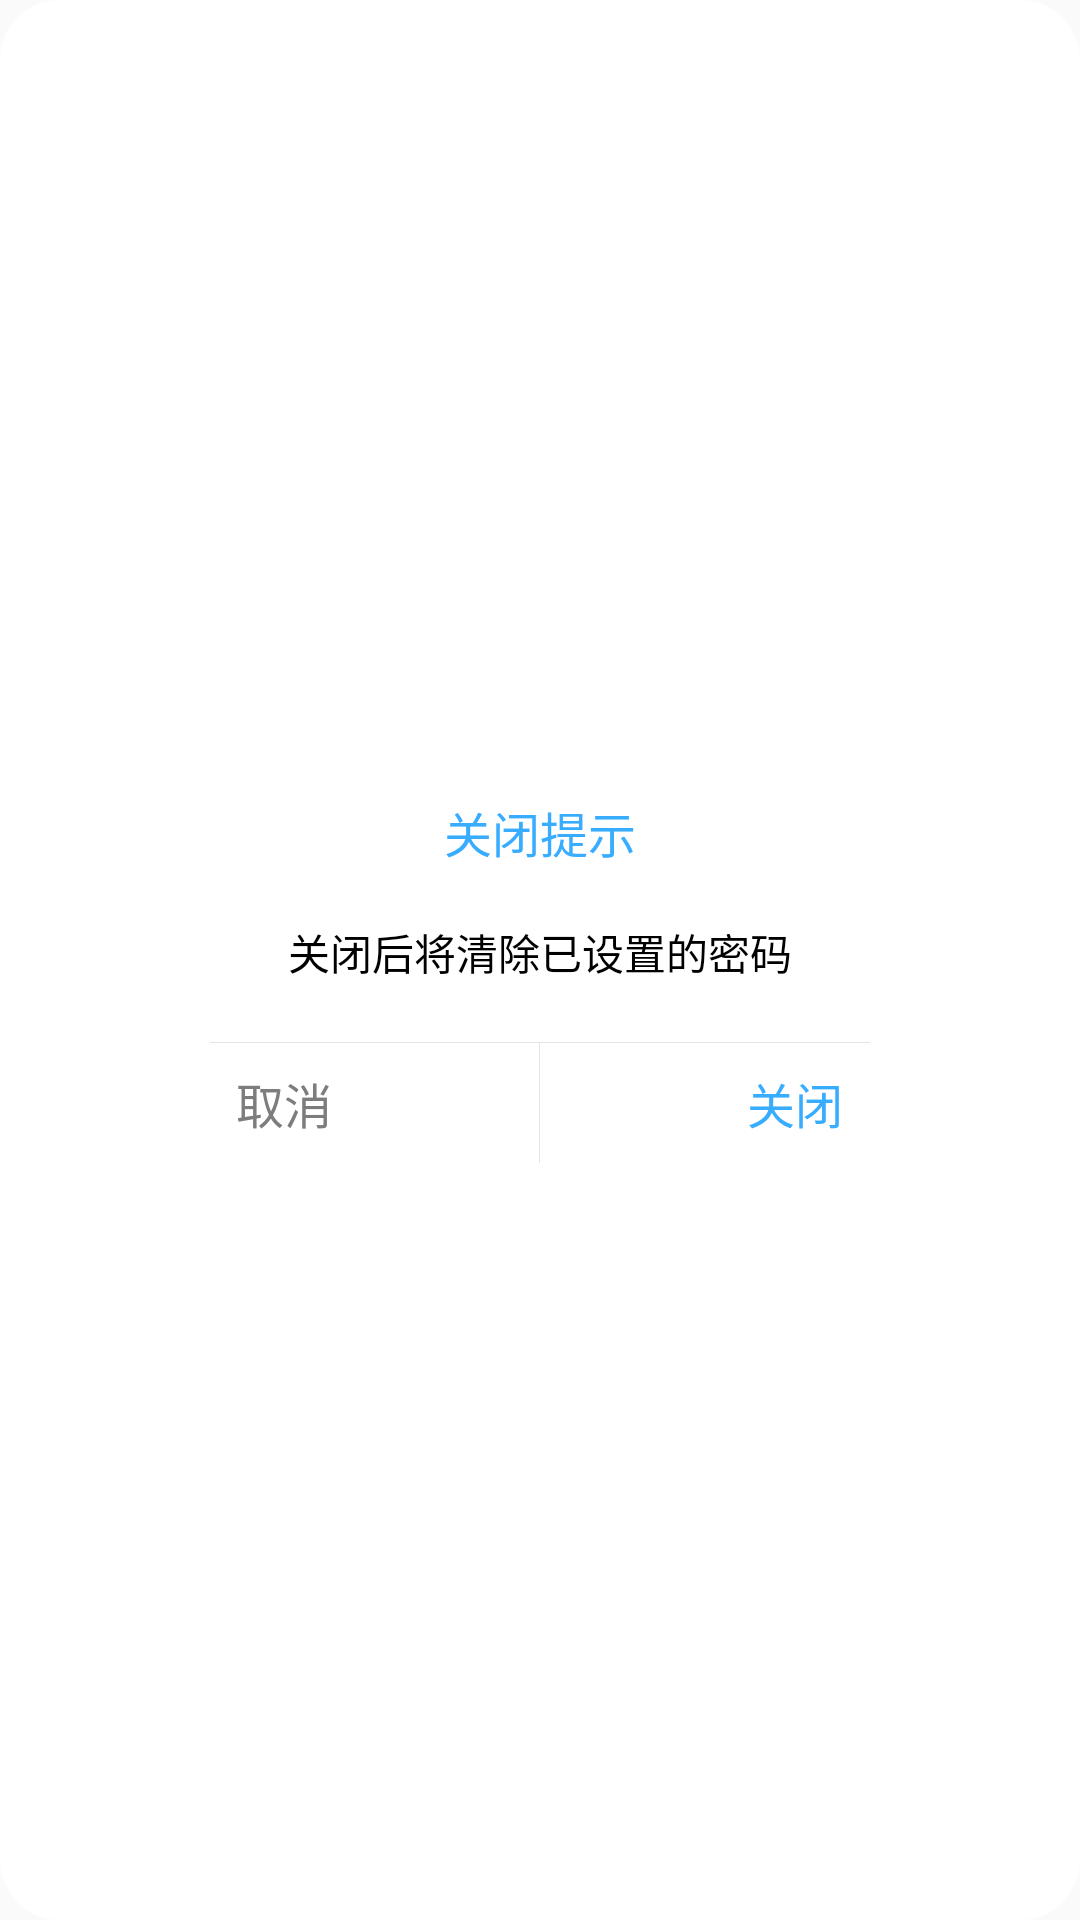

The Android layout XML behind this screen, and the referenced resources:
<!-- AndroidManifest.xml: application theme Theme.记事本 -->
<!-- res/layout/dialog_cancel.xml -->
<?xml version="1.0" encoding="utf-8"?>
<LinearLayout xmlns:android="http://schemas.android.com/apk/res/android"
    android:layout_width="260dp"
    android:layout_height="wrap_content"
    android:layout_margin="10dp"
    android:orientation="vertical"
    android:gravity="center"
    android:background="@drawable/dialog_more_bg">

    <TextView
        android:id="@+id/dialog_cancel_tv_title"
        android:layout_width="160dp"
        android:layout_height="50dp"
        android:gravity="center"
        android:text="关闭提示"
        android:textColor="#38ADFF"
        android:textSize="16sp" />

    <TextView
        android:id="@+id/dialog_cancel_tv_pass"
        android:layout_width="match_parent"
        android:layout_height="30dp"
        android:background="@null"
        android:gravity="center"
        android:text="关闭后将清除已设置的密码"
        android:textColor="@color/black" />

    <View
        android:layout_width="220dp"
        android:layout_height="1px"
        android:layout_marginTop="15dp"
        android:layout_gravity="center_horizontal"
        android:background="#E4E4E4" />

    <LinearLayout
        android:layout_width="match_parent"
        android:layout_height="40dp"
        android:orientation="horizontal">

        <Button
            android:id="@+id/dialog_cancel_btn_cancel"
            android:layout_width="0dp"
            android:layout_height="match_parent"
            android:layout_marginStart="10dp"
            android:layout_weight="1"
            android:background="@null"
            android:gravity="center"
            android:singleLine="true"
            android:textColor="#7D7D7D"
            android:textSize="16sp"
            android:text="取消"/>

        <View
            android:layout_width="1px"
            android:layout_height="match_parent"
            android:layout_gravity="center"
            android:background="#E4E4E4" />

        <Button
            android:id="@+id/dialog_cancel_btn_confirm"
            android:layout_width="0dp"
            android:layout_height="match_parent"
            android:layout_marginEnd="10dp"
            android:layout_weight="1"
            android:background="@null"
            android:gravity="center"
            android:textColor="#38ADFF"
            android:textSize="16sp"
            android:text="关闭" />

    </LinearLayout>

</LinearLayout>
<!-- resources referenced by this layout -->
<resources>
  <color name="black">#FF000000</color>
  <!-- drawable dialog_more_bg (drawable) -->
  <?xml version="1.0" encoding="utf-8"?>
  <shape xmlns:android="http://schemas.android.com/apk/res/android"
      android:layout_width="match_parent"
      android:layout_height="match_parent">
  
      <solid android:color="@color/white" />
  
  
      
      <corners android:radius="20dp" />
  
  </shape>
  <style name="Theme.记事本" parent="Theme.MaterialComponents.DayNight.NoActionBar.Bridge">
          
          <item name="colorPrimary">@color/color_f7f7f7</item>
          <item name="colorPrimaryVariant">@color/color_f7f7f7</item>
          <item name="colorOnPrimary">@color/white</item>
          
          <item name="colorSecondary">@color/teal_200</item>
          <item name="colorSecondaryVariant">@color/teal_700</item>
          <item name="colorOnSecondary">@color/black</item>
          
          <item name="android:statusBarColor" tools:targetApi="l">?attr/colorPrimaryVariant</item>
          
      </style>
  <color name="white">#FFFFFFFF</color>
  <color name="color_f7f7f7">#F7F7F7</color>
  <color name="teal_200">#FF03DAC5</color>
  <color name="teal_700">#FF018786</color>
</resources>
